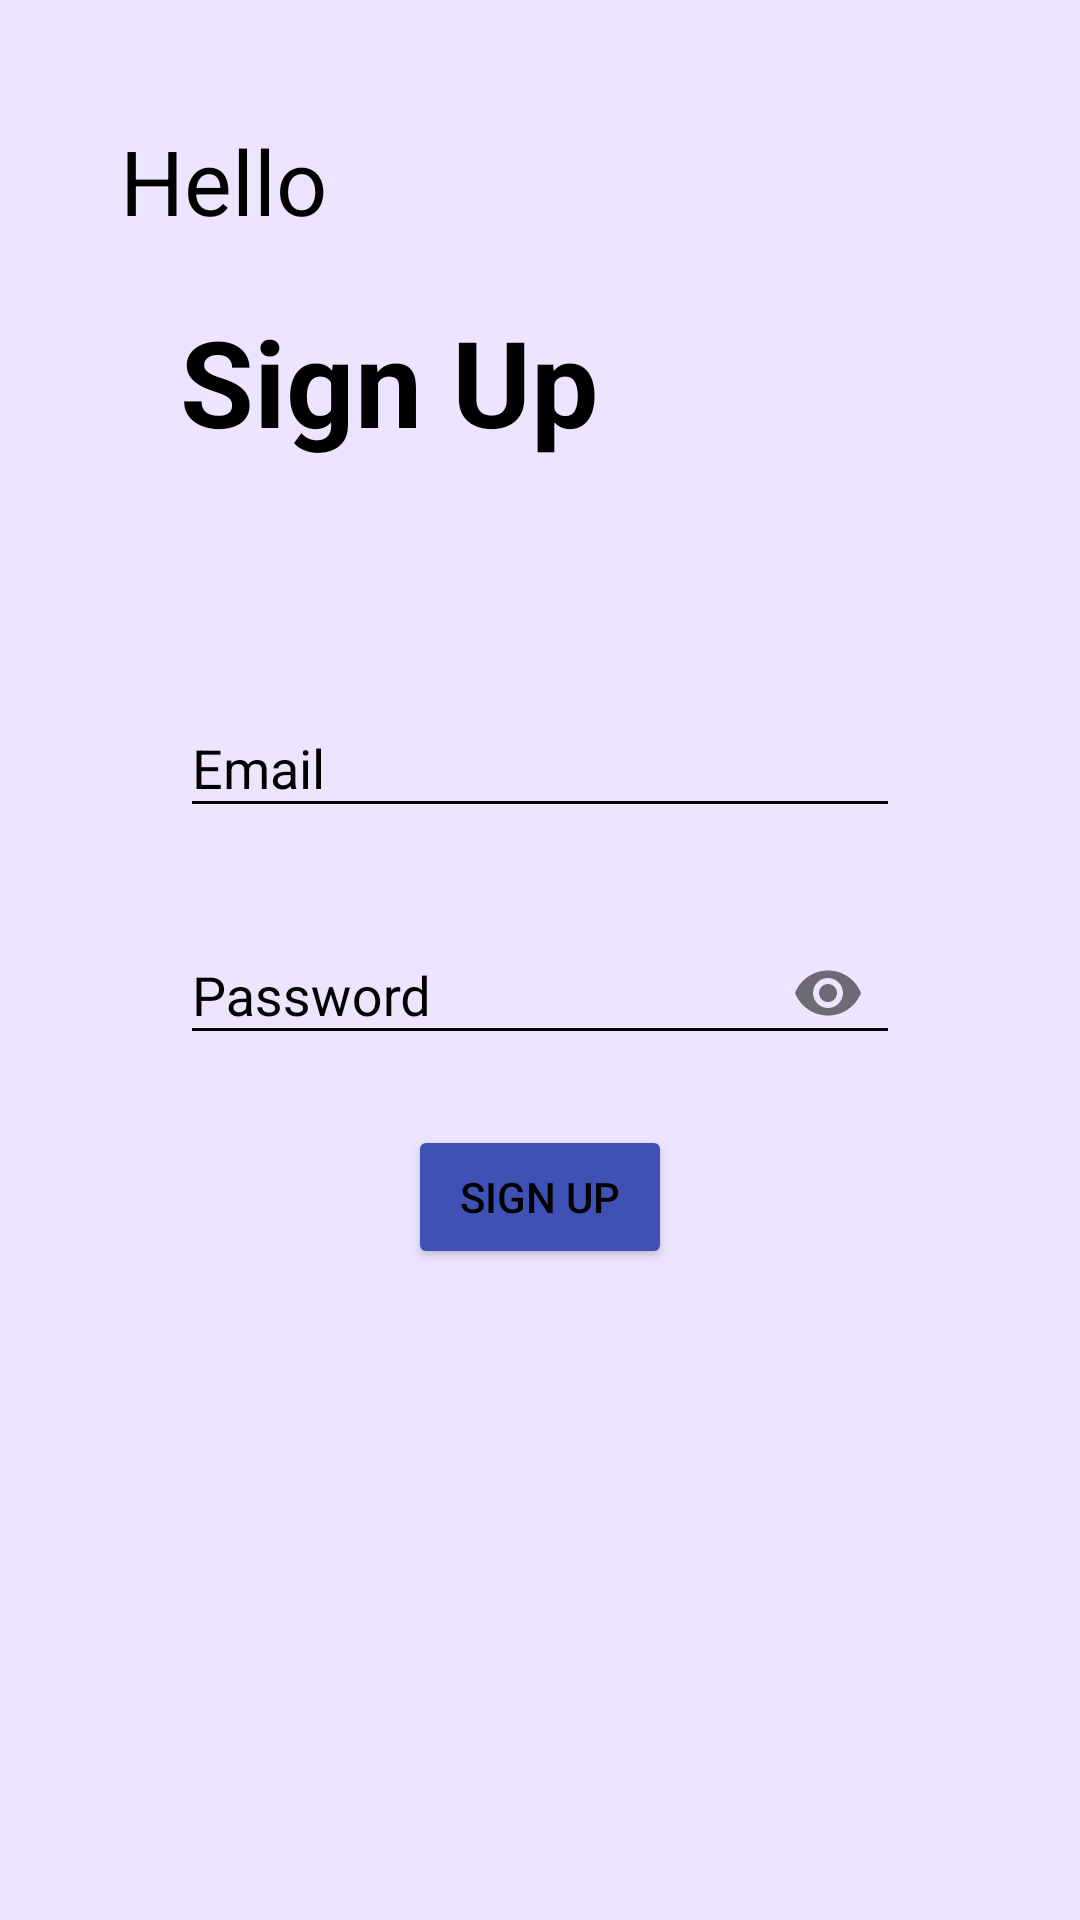

This screen was rendered from an Android layout file. Write that file and the resources it references.
<!-- AndroidManifest.xml: application theme Theme.TimeTrack -->
<!-- res/layout/activity_register.xml -->
<?xml version="1.0" encoding="utf-8"?>
<androidx.constraintlayout.widget.ConstraintLayout xmlns:android="http://schemas.android.com/apk/res/android"
    xmlns:app="http://schemas.android.com/apk/res-auto"
    xmlns:tools="http://schemas.android.com/tools"
    android:layout_width="match_parent"
    android:layout_height="match_parent"
    tools:context=".RegisterActivity">

    <LinearLayout
        android:layout_width="match_parent"
        android:layout_height="match_parent"
        android:layout_margin="40dp"
        android:orientation="vertical">

        <TextView
            android:id="@+id/textView2"
            android:layout_width="match_parent"
            android:layout_height="wrap_content"
            android:text="@string/hello"
            android:textSize="30sp"
            tools:layout_editor_absoluteX="59dp"
            tools:layout_editor_absoluteY="61dp" />

        <TextView
            android:id="@+id/textView3"
            android:layout_width="wrap_content"
            android:layout_height="wrap_content"
            android:text="@string/sign_up"
            android:textSize="40sp"
            android:textStyle="bold"
            android:layout_margin="20dp" />

        <com.google.android.material.textfield.TextInputLayout
            android:layout_width="match_parent"
            android:layout_height="wrap_content"
            android:layout_marginTop="50dp">

            <com.google.android.material.textfield.TextInputEditText
                android:id="@+id/emailR"
                android:layout_width="match_parent"
                android:layout_height="wrap_content"
                android:hint="@string/email"
                android:inputType="textEmailAddress"
                android:layout_margin="20dp"/>
        </com.google.android.material.textfield.TextInputLayout>

        <com.google.android.material.textfield.TextInputLayout
            android:layout_width="match_parent"
            android:layout_height="wrap_content"
            app:passwordToggleEnabled="true">

            <com.google.android.material.textfield.TextInputEditText
                android:id="@+id/passwordR"
                android:layout_width="match_parent"
                android:layout_height="wrap_content"
                android:hint="@string/password"
                android:inputType="textPassword"
                android:layout_margin="20dp"/>
        </com.google.android.material.textfield.TextInputLayout>

        <Button
            android:id="@+id/sign_up"
            android:layout_width="wrap_content"
            android:layout_height="wrap_content"
            android:text="@string/sign_up"
            android:layout_gravity="center"
            android:backgroundTint="@color/light_blue"/>


    </LinearLayout>


</androidx.constraintlayout.widget.ConstraintLayout>
<!-- resources referenced by this layout -->
<resources>
  <color name="light_blue">#3F51B5</color>
  <string name="email">Email</string>
  <string name="hello">Hello</string>
  <string name="password">Password</string>
  <string name="sign_up"> Sign Up</string>
  <style name="Theme.TimeTrack" parent="Base.Theme.TimeTrack" />
  <style name="Base.Theme.TimeTrack" parent="Theme.Material3.DayNight.NoActionBar">
          
          
          <item name="android:windowBackground">@color/app_bg_color</item>
          <item name="android:textColor">@color/black</item>
          <item name="android:textColorHint">@color/black</item>
          <item name="android:textColorSecondary">@color/black</item>
          <item name="textInputStyle">@color/black</item>
          <item name="android:textColorPrimary">@color/black</item>
      </style>
  <color name="app_bg_color">#EDE4FF</color>
  <color name="black">#FF000000</color>
</resources>
